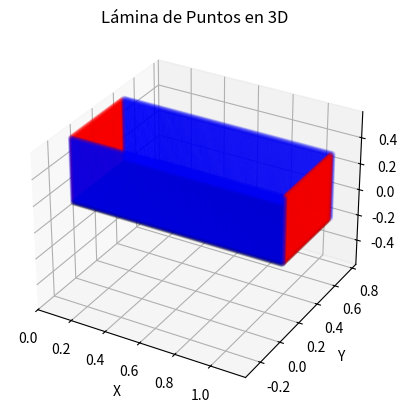
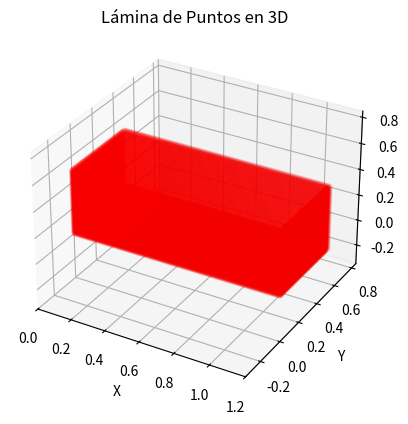
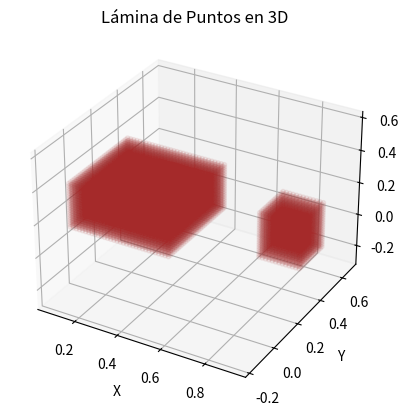
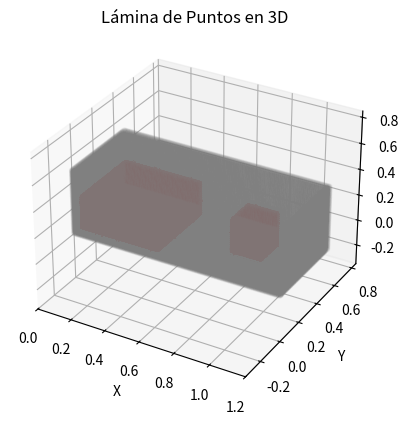

Recreate these plots in Python, in order.
import numpy as np
import matplotlib.pyplot as plt
from mpl_toolkits.mplot3d import Axes3D

# ─── OPCIÓN: Incluir o no el bloque de agua ───────────────────────────────
INCLUIR_FLUIDO = True   # Pon False para que solo aparezcan las partículas frontera

def generar_lamina_puntos(punto_inicial, lado1, lado2, angulo_azimutal, angulo_zenital, espacio_entre_puntos, plano="x-y"):
    # Convertir ángulos de grados a radianes
    angulo_azimutal = np.radians(angulo_azimutal)
    angulo_zenital = np.radians(angulo_zenital)

    # Crear vectores de los lados según el plano especificado
    if plano == "x-y":
        vector1 = np.array([1, 0, 0]) * lado1
        vector2 = np.array([0, 1, 0]) * lado2
    elif plano == "z-y":
        vector1 = np.array([0, 0, 1]) * lado1
        vector2 = np.array([0, 1, 0]) * lado2
    elif plano == "z-x":
        vector1 = np.array([0, 0, 1]) * lado1
        vector2 = np.array([1, 0, 0]) * lado2
    else:
        raise ValueError("Plano no válido. Use 'x-y', 'z-y' o 'z-x'.")

    # Matrices de rotación para los ángulos dados
    Rz = np.array([
        [np.cos(angulo_azimutal), -np.sin(angulo_azimutal), 0],
        [np.sin(angulo_azimutal), np.cos(angulo_azimutal), 0],
        [0, 0, 1]
    ])

    Ry = np.array([
        [np.cos(angulo_zenital), 0, np.sin(angulo_zenital)],
        [0, 1, 0],
        [-np.sin(angulo_zenital), 0, np.cos(angulo_zenital)]
    ])

    # Aplicar la rotación de orientación
    vector1 = Ry @ Rz @ vector1
    vector2 = Ry @ Rz @ vector2

    # Número de puntos en cada lado, incluyendo el extremo final
    num_puntos_lado1 = int(np.floor(lado1 / espacio_entre_puntos)) #+ 1
    num_puntos_lado2 = int(np.floor(lado2 / espacio_entre_puntos)) + 1

    # Generar la malla de puntos en la lámina
    puntos = []
    for i in range(num_puntos_lado1):
        for j in range(num_puntos_lado2):
            punto = punto_inicial + i * espacio_entre_puntos * vector1 / lado1 + j * espacio_entre_puntos * vector2 / lado2
            puntos.append(punto)

    puntos = np.array(puntos)
    return puntos
    

def transformar_puntos(puntos, theta, phi, traslacion):
    """
    Aplica rotaciones y traslación 3D a un conjunto de puntos
    
    Parámetros:
    - puntos: array Nx3 con coordenadas (x, y, z)
    - theta: ángulo de rotación zenital en grados
    - phi: ángulo de rotación azimutal en grados
    - traslacion: vector de traslación 3D (dx, dy, dz)
    
    Devuelve:
    - Array Nx3 de puntos transformados
    """
    # Convertir ángulos a radianes
    theta = np.radians(theta)
    phi = np.radians(phi)
    
    # Matrices de rotación
    Rz = np.array([[np.cos(phi), -np.sin(phi), 0],
                   [np.sin(phi),  np.cos(phi), 0],
                   [0,            0,           1]])  # Rotación azimutal (eje Z)
    
    Ry = np.array([[np.cos(theta),  0, np.sin(theta)],
                   [0,             1,           0],
                   [-np.sin(theta), 0, np.cos(theta)]])  # Rotación zenital (eje Y)
    
    # Rotación combinada
    rotacion = Ry @ Rz
    
    # Aplicar transformación a cada punto
    puntos_rotados = np.dot(puntos, rotacion.T)  # Rotación
    puntos_transformados = puntos_rotados + traslacion  # Traslación
    
    return puntos_transformados



def generar_bloque_puntos(punto_inicial, lado1, lado2, altura, angulo_azimutal, angulo_zenital, espacio_entre_puntos, plano="x-y"):
    """
    Genera un bloque de puntos apilando múltiples láminas una encima de otra.

    Parámetros:
    - punto_inicial: np.array([x, y, z]), punto de inicio de la base del bloque.
    - lado1: float, longitud del primer lado de la lámina.
    - lado2: float, longitud del segundo lado de la lámina.
    - altura: float, altura total del bloque (cantidad de capas * espacio entre capas).
    - angulo_azimutal: float, ángulo azimutal de la orientación.
    - angulo_zenital: float, ángulo zenital de la orientación.
    - espacio_entre_puntos: float, distancia entre los puntos dentro de cada lámina.
    - plano: str, define en qué plano se generan las láminas ("x-y", "z-y", "z-x").

    Retorna:
    - puntos: np.array con todas las coordenadas de los puntos en el bloque.
    """

    # Determinar el número de láminas en la altura
    num_capas = int(np.floor(altura / espacio_entre_puntos)) + 1

    # Lista para almacenar todas las láminas
    puntos_bloque = []

    # Direcciones de apilamiento según el plano
    if plano == "x-y":
        direccion_altura = np.array([0, 0, espacio_entre_puntos])
    elif plano == "z-y":
        direccion_altura = np.array([espacio_entre_puntos, 0, 0])
    elif plano == "z-x":
        direccion_altura = np.array([0, espacio_entre_puntos, 0])
    else:
        raise ValueError("Plano no válido. Use 'x-y', 'z-y' o 'z-x'.")

    # Generar cada lámina y desplazarla en la dirección de la altura
    for i in range(num_capas+1):
        desplazamiento = i * direccion_altura
        lamina = generar_lamina_puntos(punto_inicial + desplazamiento, lado1, lado2, angulo_azimutal, angulo_zenital, espacio_entre_puntos, plano)
        puntos_bloque.append(lamina)

    # Convertir la lista de puntos en un array de NumPy
    puntos_bloque = np.vstack(puntos_bloque)
    return puntos_bloque
    

def generar_sph_snapshot(X_topo, Y_topo, Z_topo, X_fluido=[], Y_fluido=[], Z_fluido=[], viscFluid=None, n_parameter=None, viscWall=0.001002, deltaf=1, ddx=1, ht=1, x0=0, y0=0, filename='snapshot_000'):
    # Constantes físicas
    g = 9.82
    gamma = 7.0
    beta0 = 1.0
    beta = beta0 * 1.0
    #ht = max_altitud_original - min_altitud_original
    c = beta * np.sqrt(2. * g * ht)
    rho0 = 1000
    b = rho0 * c * c / gamma
    
    paso_tiempo_Courant = 0.1 * (deltaf * 2) / ( c + np.sqrt(2. * g * ht)  )  


    # Imprimir las constantes físicas
    print('Constantes Físicas')
    print(f'g = {g}')
    print(f'gamma = {gamma}')
    print(f'beta = beta0 * 1.0 = {beta}')
    print(f'ht = {ht}')
    print(f'c = beta * np.sqrt(2. * g * ht) = {c}')
    print(f'rho0 = {rho0}')
    print(f'b = rho0 * c * c / gamma = {b}')
    print('paso_tiempo_Courant = ',paso_tiempo_Courant)
    
    # IDs y tipos de partículas
    num_wall_particles = len(X_topo)
    num_fluid_particles = len(X_fluido)
    num_particles = num_wall_particles + num_fluid_particles

    # Manejar viscosidad si no se provee
    if viscFluid is None:
        viscF = np.full(num_fluid_particles, 0.001002)  # Valor por defecto
        n_parameter = np.full(num_fluid_particles, 1)  # Valor por defecto
    else:
        viscF = viscFluid
        n_parameter = n_parameter

    ids_fluid = np.arange(1, num_fluid_particles + 1)
    ids_wall = np.arange(num_fluid_particles + 1, num_particles + 1)

    # Imprimir información del SPH
    print('========================== Variables para el SPH ')
    print(f'num_wall_particles = {num_wall_particles}, num_fluid_particles = {num_fluid_particles}, num_particles = {num_particles}')
    print(f'delta wall = {ddx}, delta fluid = {deltaf}')
    print('==========================')

    # Masa para las partículas
    mass_wall = rho0 * deltaf**3
    mass_fluid = rho0 * deltaf**3

    print('mass wall =',mass_wall)

    # Inicializar arrays para las propiedades de las partículas
    velocities = np.zeros((num_particles, 3))
    rho = np.zeros(num_particles)
    pressure = np.zeros(num_particles)
    mass = np.zeros(num_particles)
    internal_energy = np.full(num_particles, 357.1)
    itype = np.full(num_particles, -1)
    hsml = np.full(num_particles, deltaf)
    viscF = np.full(num_fluid_particles, viscFluid)
    viscW = np.full(num_wall_particles, viscWall)

    # Asignar tipos de partículas
    itype[:num_fluid_particles] = 1  # Fluido

    # Asignar propiedades a las partículas de fluido
    for i in range(num_fluid_particles):
        rho[i] = rho0 * (1 + (rho0 * g * (ht - abs(Z_fluido[i])) / b ))**(1.0 / gamma)
        pressure[i] = b * ((rho[i] / rho0)**gamma - 1.0)
        mass[i] = rho[i] * deltaf**3

    # Asignar propiedades a las partículas de la topografía
    rho[num_fluid_particles:] = rho0
    pressure[num_fluid_particles:] = 0.0
    mass[num_fluid_particles:] = mass_wall
    itype[num_fluid_particles:] = -1  # Topografía

    # Guardar los datos en un archivo
    with open(filename, 'w') as f:
        f.write(f"0   0.0   {num_particles}   {num_fluid_particles}   {num_wall_particles}\n")

        # Escribir partículas de fluido
        for i in range(num_fluid_particles):
            f.write(f"{ids_fluid[i]}   {X_fluido[i]:.6f}   {Y_fluido[i]:.6f}   {Z_fluido[i]:.6f}   "
                    f"{velocities[i, 0]:.6f}   {velocities[i, 1]:.6f}   {velocities[i, 2]:.6f}   {mass[i]:.6f}   {rho[i]:.6f}   "
                    f"{pressure[i]:.6f}   {internal_energy[i]:.6f}   {itype[i]}   {hsml[i]:.6f} {viscF[i]:.6f}   0.0   {n_parameter[i]:.6f}\n")
        
        # Escribir partículas de la topografía   
        for i in range(num_wall_particles):
            j = num_fluid_particles + i
            f.write(f"{ids_wall[i]}   {X_topo[i]:.6f}   {Y_topo[i]:.6f}   {Z_topo[i]:.6f}   "
                    f"{velocities[j, 0]:.6f}   {velocities[j, 1]:.6f}   {velocities[j, 2]:.6f}   {mass[j]:.6f}   {rho[j]:.6f}   "
                    f"{pressure[j]:.6f}   {internal_energy[j]:.6f}   {itype[j]}   {hsml[j]:.6f} {viscW[i]:.6f}   0.0   0.0\n")

    print(f"Datos guardados en {filename}")

ax_global = None
    
def graficar_lamina_puntos1(puntos, color='b', escala=True,inigraf=True,fingraf=True):
    global ax_global
    
    if inigraf or ax_global is None:
        fig = plt.figure()
        ax_global = fig.add_subplot(111, projection='3d')

    # Extraer coordenadas x, y, z
    x = puntos[:, 0]
    y = puntos[:, 1]
    z = puntos[:, 2]
    
    # Graficar los puntos
    ax_global.scatter(x, y, z, c=color, s=10, alpha=0.08)
    
    # Configurar etiquetas
    ax_global.set_xlabel('X')
    ax_global.set_ylabel('Y')
    ax_global.set_zlabel('Z')
    ax_global.set_title('Lámina de Puntos en 3D')
    
    # Igualar escala en los ejes
    if escala:
    	max_range = np.array([x.max() - x.min(), y.max() - y.min(), z.max() - z.min()]).max() / 2.0

    	mid_x = (x.max() + x.min()) * 0.5
    	mid_y = (y.max() + y.min()) * 0.5
    	mid_z = (z.max() + z.min()) * 0.5

    	ax_global.set_xlim(mid_x - max_range, mid_x + max_range)
    	ax_global.set_ylim(mid_y - max_range, mid_y + max_range)
    	ax_global.set_zlim(mid_z - max_range, mid_z + max_range)

    if fingraf:
        plt.show()



def calcular_limites_fortran(puntos):
    """
    Calcula los valores mínimos y máximos de x, y, z en una matriz de puntos
    y los formatea en el estilo Fortran.

    Parámetros:
    - puntos: np.array de tamaño (N,3), donde cada fila es [x, y, z].

    Retorna:
    - Una cadena de texto con la sintaxis Fortran para definir los parámetros.
    """
    
    print(len(puntos))
    # Calcular valores mínimos y máximos
    dxmin, dymin, dzmin = np.min(puntos, axis=0)
    dxmax, dymax, dzmax = np.max(puntos, axis=0)

    # Formatear salida en estilo Fortran
    print(
        f"      parameter ( dxmin = {dxmin}, dxmax = {dxmax} )\n"
        f"      parameter ( dymin = {dymin}, dymax = {dymax} )\n"
        f"      parameter ( dzmin = {dzmin}, dzmax = {dzmax} )"
    )
    

        
        


# ---------------------- Generacion de canal ---------------------------------------------

# Dimensiones canal
deltaW = 0.015/2  # Espacio entre puntos de pared
largo = 1.20
ancho = 0.5
alto = 0.5

# Dimesiones bloque de fluido
deltaF = 0.015
largof = 0.5
anchof = 0.5
altof = 0.3

#espacio_entre_puntos = delta*2 # Espacio entre puntos de fluido
#altura = 0.3-espacio_entre_puntos*1.5  # Altura total del bloque
#num_capas = int(np.floor(altura / espacio_entre_puntos)) + 1
#h = np.linspace(0,altura,num_capas)
#delta = (h[1]-h[0])/2.
#espacio_entre_puntos = delta*2 # Espacio entre puntos de fluido
#print('Delta exacto h0 = ',espacio_entre_puntos)


if INCLUIR_FLUIDO:
    espacio_entre_puntos = deltaF

    # Parámetros del bloque 1 de fluido
    punto_inicial = np.array([espacio_entre_puntos*1.5, espacio_entre_puntos*1.5, espacio_entre_puntos*1.5])
    bloque1 = generar_bloque_puntos(
        punto_inicial = punto_inicial,
        lado1 = largof-espacio_entre_puntos,  lado2 = anchof-espacio_entre_puntos*3, altura = altof-espacio_entre_puntos*3,
        angulo_azimutal = 0, angulo_zenital = 0,
        espacio_entre_puntos = espacio_entre_puntos,
        plano = "x-y"
    )
    print('Number fluid bloque 1 = ',len(bloque1))

    # Segundo bloque de fluido (viscosidad alta)
    punto_inicial2 = np.array([0.8, 0.2, espacio_entre_puntos*1.5])
    bloque2 = generar_bloque_puntos(
        punto_inicial=punto_inicial2,
        lado1=0.2, lado2=0.2, altura=altof-espacio_entre_puntos*3,
        angulo_azimutal=0, angulo_zenital=0,
        espacio_entre_puntos=espacio_entre_puntos,
        plano="x-y"
    )
    print('Number fluid bloque 2 = ',len(bloque2))

    # Combinar ambos bloques
    bloque_total = np.vstack([bloque1, bloque2])
    X_fluido = bloque_total[:,0]
    Y_fluido = bloque_total[:,1]
    Z_fluido = bloque_total[:,2]

    # Crear array de viscosidades (0.001 para el primer bloque, 0.01 para el segundo)
    visc_fluidos = np.concatenate([
        np.full(len(bloque1), 0.001), 
        np.full(len(bloque2), 0.5)
    ])

    # Crear array de n parameter (1 para el primer bloque, 1.5 para el segundo)
    n_parameter = np.concatenate([
        np.full(len(bloque1), 1), 
        np.full(len(bloque2), 1.5)
    ])

    ht = np.max(Z_fluido)
        
else:
    X_fluido, Y_fluido, Z_fluido = [], [], []
    visc_fluidos = []
    ht = 0.0

# Lamina 1
print('Lamina 1, lamina inferior')
punto_inicial = np.array([0, 0, 0])
lado1 = largo  # Longitud del primer lado de la lámina, logitud real 7.1
lado2 = ancho   # Longitud del segundo lado de la lámina
angulo_azimutal = 0  # Ángulo azimutal en grados
angulo_zenital =  0  # Ángulo zenital en grados
espacio_entre_puntos = deltaW # Espacio entre puntos en la lámina
lamina1 = generar_lamina_puntos(punto_inicial, lado1, lado2, angulo_azimutal, angulo_zenital, espacio_entre_puntos, plano="x-y")
graficar_lamina_puntos1(lamina1, color='black',escala=True,inigraf=True,fingraf=False)

# Lamina 11
print('Lamina 11, lateral derecho')
punto_inicial = np.array([0, 0, deltaW])
lado1 = alto  # Longitud del primer lado de la lámina
lado2 = largo   # Longitud del segundo lado de la lámina
angulo_azimutal = 0  # Ángulo azimutal en grados
angulo_zenital =  0  # Ángulo zenital en grados
espacio_entre_puntos = deltaW # Espacio entre puntos en la lámina
lamina11 = generar_lamina_puntos(punto_inicial, lado1, lado2, angulo_azimutal, angulo_zenital, espacio_entre_puntos, plano="z-x")
graficar_lamina_puntos1(lamina11, color='blue',escala=False,inigraf=False,fingraf=False)

# Lamina 12
print('Lamina 12, lateral izquiedo')
punto_inicial = np.array([0, ancho, deltaW])
lado1 = alto  # Longitud del primer lado de la lámina
lado2 = largo   # Longitud del segundo lado de la lámina
angulo_azimutal = 0  # Ángulo azimutal en grados
angulo_zenital =  0  # Ángulo zenital en grados
espacio_entre_puntos = deltaW # Espacio entre puntos en la lámina
lamina12 = generar_lamina_puntos(punto_inicial, lado1, lado2, angulo_azimutal, angulo_zenital, espacio_entre_puntos, plano="z-x")
graficar_lamina_puntos1(lamina12, color='blue',escala=False,inigraf=False,fingraf=False)

# Lamina 13
print('Lamina 13, tapa trasera')
punto_inicial = np.array([0, deltaW, 0+deltaW])
lado1 = alto  # Longitud del primer lado de la lámina
lado2 = ancho-deltaW*2   # Longitud del segundo lado de la lámina
angulo_azimutal = 0  # Ángulo azimutal en grados
angulo_zenital =  0  # Ángulo zenital en grados
espacio_entre_puntos = deltaW # Espacio entre puntos en la lámina
lamina13 = generar_lamina_puntos(punto_inicial, lado1, lado2, angulo_azimutal, angulo_zenital, espacio_entre_puntos, plano="z-y")
graficar_lamina_puntos1(lamina13, color='red',escala=False,inigraf=False,fingraf=False)

# Lamina 14
print('Lamina 14, lamina frontal')
punto_inicial = np.array([largo-deltaW/2, deltaW, deltaW])
lado1 = alto  # Longitud del primer lado de la lámina
lado2 = ancho-deltaW*2   # Longitud del segundo lado de la lámina
angulo_azimutal = 0  # Ángulo azimutal en grados
angulo_zenital =  0  # Ángulo zenital en grados
espacio_entre_puntos = deltaW # Espacio entre puntos en la lámina
lamina14 = generar_lamina_puntos(punto_inicial, lado1, lado2, angulo_azimutal, angulo_zenital, espacio_entre_puntos, plano="z-y")
graficar_lamina_puntos1(lamina14, color='red',escala=False,inigraf=False,fingraf=True)

puntos = np.vstack((lamina1, lamina11, lamina12, lamina13, lamina14))
graficar_lamina_puntos1(puntos, color='red',escala=True,inigraf=True,fingraf=True)

if INCLUIR_FLUIDO:
    graficar_lamina_puntos1(bloque_total, color='brown',escala=True,inigraf=True,fingraf=True)

graficar_lamina_puntos1(puntos, color='gray',escala=True,inigraf=True,fingraf=False)
if INCLUIR_FLUIDO:
    graficar_lamina_puntos1(bloque_total, color='brown',escala=False,inigraf=False,fingraf=True)

#puntos = transformar_puntos(puntos, theta=45, phi=0, traslacion=[0, 0, 1.8])
#bloque_puntos = transformar_puntos(bloque_puntos, theta=45, phi=0, traslacion=[0, 0, 1.8])

graficar_lamina_puntos1(puntos, color='gray',escala=True,inigraf=True,fingraf=False)
if INCLUIR_FLUIDO:
    graficar_lamina_puntos1(bloque_total, color='brown',escala=False,inigraf=False,fingraf=True)

calcular_limites_fortran(puntos)


# Extraer coordenadas x, y, z
x = puntos[:, 0]
y = puntos[:, 1]
z = puntos[:, 2]

if INCLUIR_FLUIDO:
    ht = np.max(Z_fluido)#-np.min(Z_fluido)
    print(' ========= Bloque de puntos para el fluido ===========')
    print('x_max = ',np.max(X_fluido))
    print('y_max = ',np.max(Y_fluido))
    print('z_max = ',ht)
    print('======================================================')
else:
    ht = 0.0
    
generar_sph_snapshot(x, y, z, X_fluido, Y_fluido, Z_fluido, viscFluid=visc_fluidos, viscWall=0.0, n_parameter=n_parameter, deltaf=deltaF, ddx=deltaW, ht=ht, x0=0, y0=0, filename='snapshot_000')
